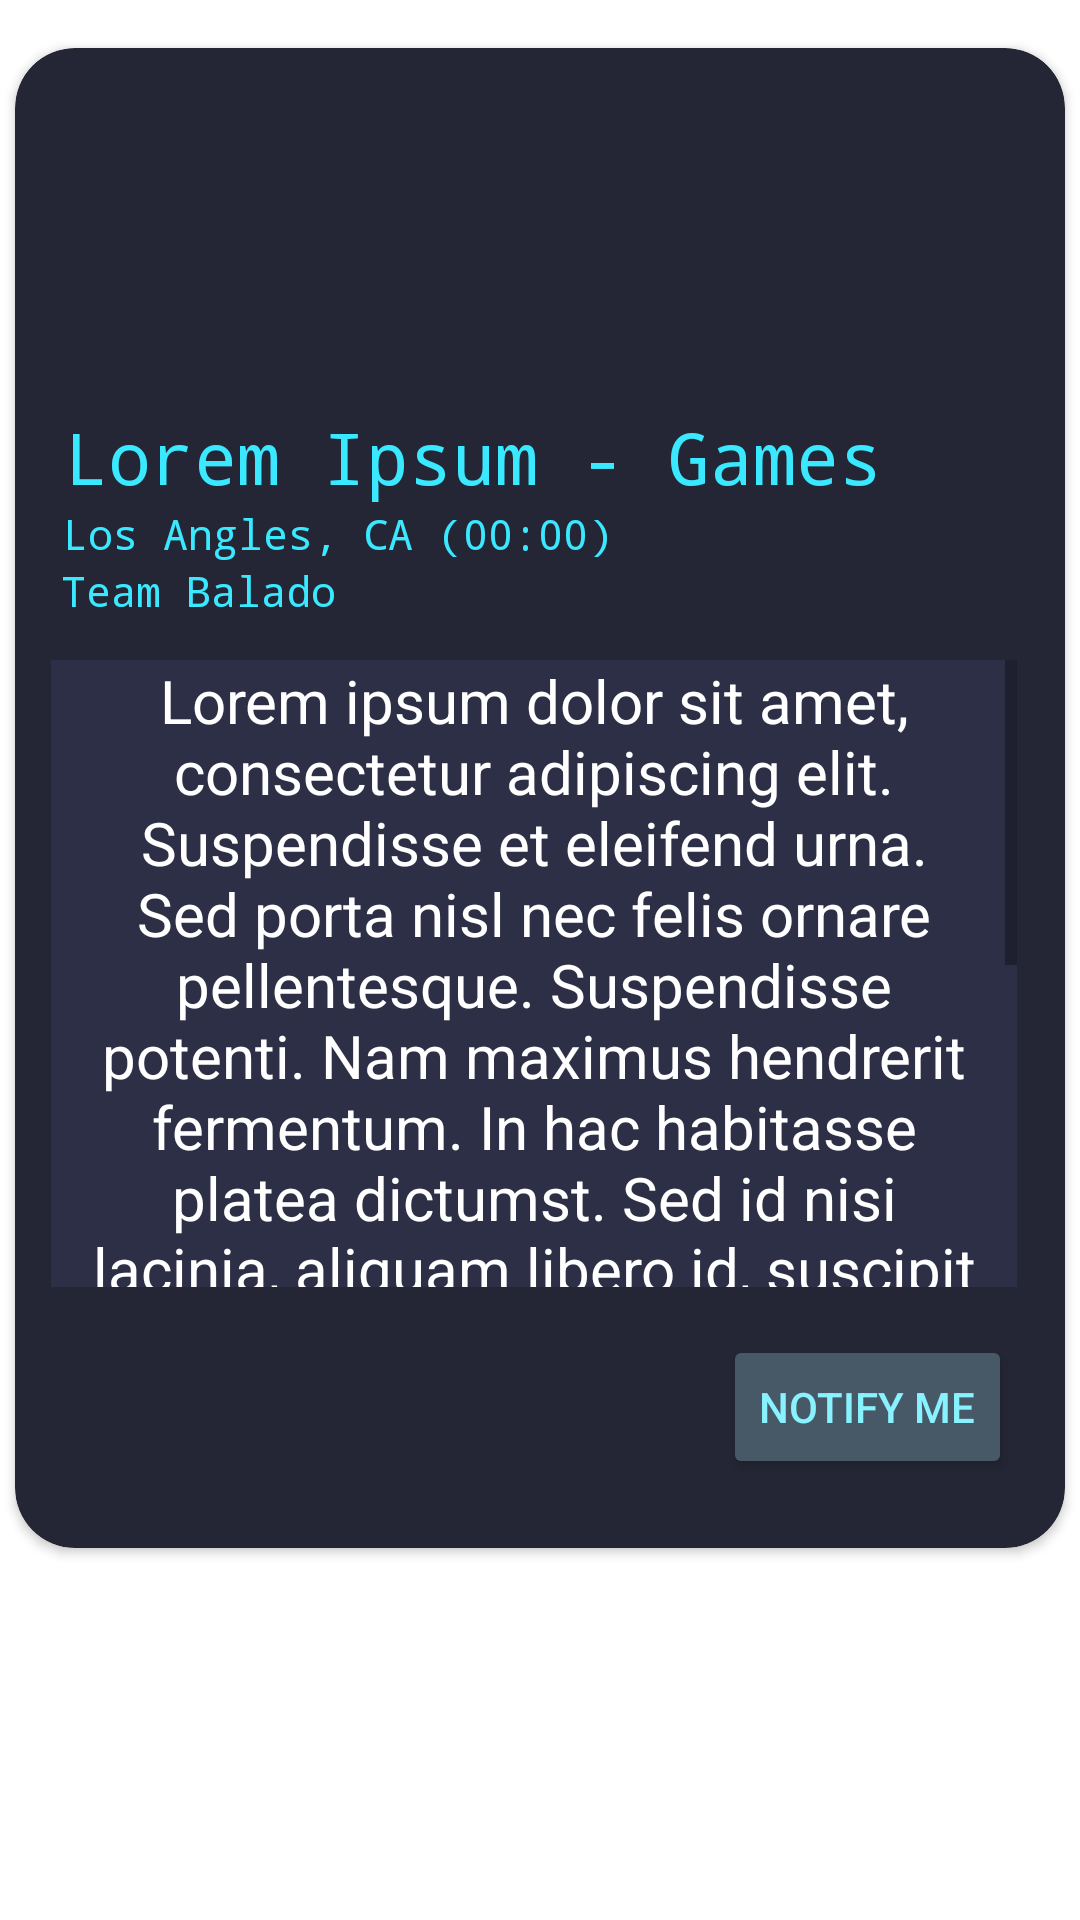

Layout XML and referenced resources for this Android screen:
<!-- AndroidManifest.xml: application theme Theme.Anmp_creppybalado_project -->
<!-- res/layout/schedule_card_item.xml -->
<?xml version="1.0" encoding="utf-8"?>
<androidx.constraintlayout.widget.ConstraintLayout xmlns:android="http://schemas.android.com/apk/res/android"
    xmlns:app="http://schemas.android.com/apk/res-auto"
    xmlns:tools="http://schemas.android.com/tools"
    android:layout_width="match_parent"
    android:layout_height="match_parent">

    <androidx.cardview.widget.CardView
        android:layout_width="350dp"
        android:layout_height="500dp"
        android:layout_marginTop="16dp"
        android:backgroundTint="#242635"
        app:cardCornerRadius="20dp"
        app:layout_constraintEnd_toEndOf="parent"
        app:layout_constraintStart_toStartOf="parent"
        app:layout_constraintTop_toTopOf="parent">

        <androidx.constraintlayout.widget.ConstraintLayout
            android:layout_width="match_parent"
            android:layout_height="match_parent">

            <TextView
                android:id="@+id/lblTeamName"
                android:layout_width="wrap_content"
                android:layout_height="wrap_content"
                android:fontFamily="monospace"
                android:text="Team Balado"
                android:textColor="#3AE9FF"
                app:layout_constraintEnd_toEndOf="parent"
                app:layout_constraintHorizontal_bias="0.059"
                app:layout_constraintStart_toStartOf="parent"
                app:layout_constraintTop_toBottomOf="@+id/lblDateTimeEvent" />

            <TextView
                android:id="@+id/lblDateTimeEvent"
                android:layout_width="wrap_content"
                android:layout_height="wrap_content"
                android:fontFamily="monospace"
                android:text="Los Angles, CA (00:00)"
                android:textColor="#3AE9FF"
                app:layout_constraintEnd_toEndOf="parent"
                app:layout_constraintHorizontal_bias="0.096"
                app:layout_constraintStart_toStartOf="parent"
                app:layout_constraintTop_toBottomOf="@+id/lblEventTitle" />

            <TextView
                android:id="@+id/lblEventTitle"
                android:layout_width="wrap_content"
                android:layout_height="wrap_content"
                android:fontFamily="monospace"
                android:text="Lorem Ipsum - Games"
                android:textColor="#3AE9FF"
                android:textSize="24sp"
                app:layout_constraintEnd_toEndOf="parent"
                app:layout_constraintHorizontal_bias="0.213"
                app:layout_constraintStart_toStartOf="parent"
                app:layout_constraintTop_toBottomOf="@+id/imgGameSchedule" />

            <ImageView
                android:id="@+id/imgGameSchedule"
                android:layout_width="0dp"
                android:layout_height="120dp"
                android:scaleType="centerCrop"
                android:src="@drawable/ic_launcher_foreground"
                app:layout_constraintEnd_toEndOf="parent"
                app:layout_constraintStart_toStartOf="parent"
                app:layout_constraintTop_toTopOf="parent"
                app:srcCompat="@drawable/ic_launcher_foreground" />

            <Button
                android:id="@+id/btnNotifyMe"
                android:layout_width="wrap_content"
                android:layout_height="wrap_content"
                android:layout_marginTop="16dp"
                android:layout_marginBottom="16dp"
                android:backgroundTint="#475967"
                android:text="Notify Me"
                android:textColor="#88F2FF"
                app:cornerRadius="20dp"
                app:layout_constraintBottom_toBottomOf="parent"
                app:layout_constraintEnd_toEndOf="parent"
                app:layout_constraintHorizontal_bias="0.931"
                app:layout_constraintStart_toStartOf="parent"
                app:layout_constraintTop_toBottomOf="@+id/scrollView2"
                app:layout_constraintVertical_bias="0.0" />

            <ScrollView
                android:id="@+id/scrollView2"
                android:layout_width="322dp"
                android:layout_height="209dp"
                app:layout_constraintBottom_toBottomOf="parent"
                app:layout_constraintEnd_toEndOf="parent"
                app:layout_constraintHorizontal_bias="0.428"
                app:layout_constraintStart_toStartOf="parent"
                app:layout_constraintTop_toTopOf="parent"
                app:layout_constraintVertical_bias="0.701">

                <androidx.constraintlayout.widget.ConstraintLayout
                    android:layout_width="match_parent"
                    android:layout_height="wrap_content">

                    <TextView
                        android:id="@+id/lblScheduleDesc"
                        android:layout_width="wrap_content"
                        android:layout_height="wrap_content"
                        android:background="#2C2F45"
                        android:fontFamily="sans-serif"
                        android:text="Lorem ipsum dolor sit amet, consectetur adipiscing elit. Suspendisse et eleifend urna. Sed porta nisl nec felis ornare pellentesque. Suspendisse potenti. Nam maximus hendrerit fermentum. In hac habitasse platea dictumst. Sed id nisi lacinia, aliquam libero id, suscipit eros. Pellentesque habitant morbi tristique senectus et netus et malesuada fames ac turpis egestas. Etiam nisl velit, consectetur id mattis nec, tincidunt eu ex. Cras ullamcorper ut lorem quis pretium. Suspendisse in lacus libero. Etiam facilisis varius turpis, sit amet vulputate leo dapibus eget."
                        android:textAlignment="center"
                        android:textColor="#FFFFFF"
                        android:textSize="20sp"
                        app:layout_constraintEnd_toEndOf="parent"
                        app:layout_constraintStart_toStartOf="parent"
                        app:layout_constraintTop_toTopOf="parent" />

                </androidx.constraintlayout.widget.ConstraintLayout>
            </ScrollView>
        </androidx.constraintlayout.widget.ConstraintLayout>
    </androidx.cardview.widget.CardView>
</androidx.constraintlayout.widget.ConstraintLayout>
<!-- resources referenced by this layout -->
<resources>
  <style name="Theme.Anmp_creppybalado_project" parent="Theme.MaterialComponents.DayNight.DarkActionBar">
          
          <item name="colorPrimary">@color/purple_500</item>
          <item name="colorPrimaryVariant">@color/purple_700</item>
          <item name="colorOnPrimary">@color/white</item>
          
          <item name="colorSecondary">@color/teal_200</item>
          <item name="colorSecondaryVariant">@color/teal_700</item>
          <item name="colorOnSecondary">@color/black</item>
          
          <item name="android:statusBarColor">?attr/colorPrimaryVariant</item>
          
      </style>
  <!-- not gathered from this repository: default colours our renderer supplied (Android Studio template values) -->
  <color name="purple_500">#FF6200EE</color>
  <color name="purple_700">#FF3700B3</color>
  <color name="teal_200">#FF03DAC5</color>
  <color name="teal_700">#FF018786</color>
  <color name="black">#FF000000</color>
  <color name="white">#FFFFFFFF</color>
</resources>
